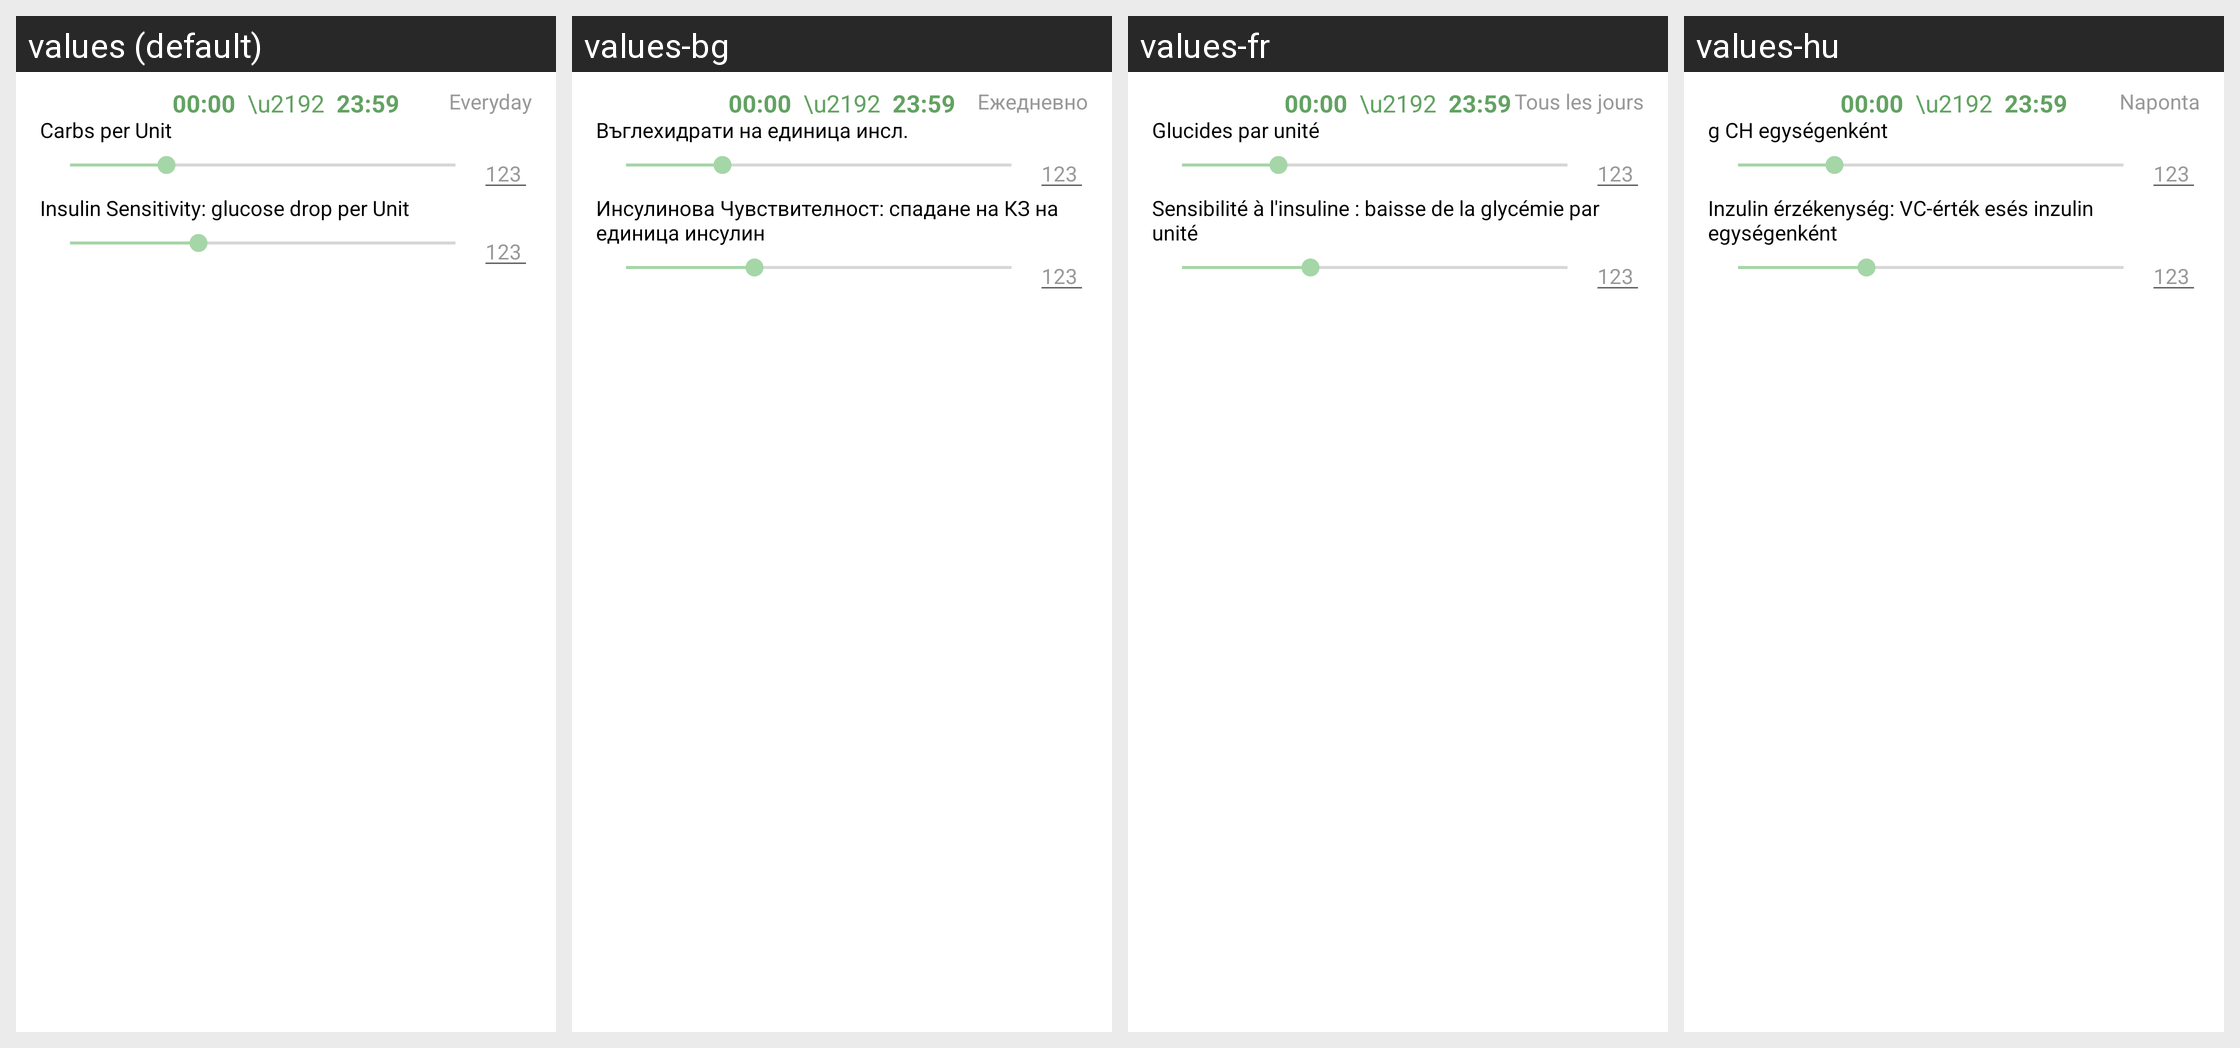

For this localized Android screen grid, give each drawn string resource with its value in every locale shown.
Android screen res/layout/profile_list_row.xml rendered under 4 locales, left to right: values (default), values-bg, values-fr, values-hu. Device: Nexus 5 (rendered at 1080×1920; each locale shown at half size, 540×960, under a caption strip naming it); theme AppTheme.
Other locales in the repository, not shown: values-cs, values-de, values-es, values-et, values-fi, values-he, values-it, values-iw, values-lt, values-nb, values-nl, values-pl, values-pt, values-pt-rBR, values-ro, values-ru, values-sk, values-sv, values-tr, values-uk, values-zh.
Strings drawn on this screen, with the default value and each locale's value (text and hints the layout hard-codes, and strings that could not be matched under every locale, appear in the picture but are not listed):

carbs_per_unit
  values: Carbs per Unit
  values-bg: Въглехидрати на единица инсл.
  values-fr: Glucides par unité
  values-hu: g CH egységenként

everyday
  values: Everyday
  values-bg: Ежедневно
  values-fr: Tous les jours
  values-hu: Naponta

insulin_sensitivity_glucose_drop_per_unit
  values: Insulin Sensitivity: glucose drop per Unit
  values-bg: Инсулинова Чувствителност: спадане на КЗ на единица инсулин
  values-fr: Sensibilité à l'insuline : baisse de la glycémie par unité
  values-hu: Inzulin érzékenység: VC-érték esés inzulin egységenként
